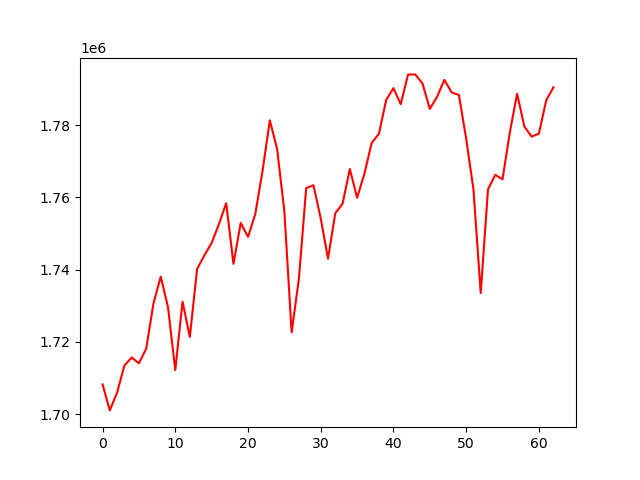

The data file committed next to this chart (first rows):
account_value, date, daily_return
1708237, 2021-04-06, 
1701032, 2021-04-07, -0.004218
1705931, 2021-04-08, 0.00288
1713433, 2021-04-09, 0.004397
1715688, 2021-04-12, 0.001317
1714084, 2021-04-13, -0.000935
1718113, 2021-04-14, 0.00235
1730645, 2021-04-15, 0.007294
1738091, 2021-04-16, 0.004302
1729644, 2021-04-19, -0.00486
1712180, 2021-04-20, -0.0101
1731158, 2021-04-21, 0.01108
1721383, 2021-04-22, -0.005646
1740194, 2021-04-23, 0.01093
1743969, 2021-04-26, 0.002169
1747403, 2021-04-27, 0.001969
1752623, 2021-04-28, 0.002987
1758416, 2021-04-29, 0.003305
1741622, 2021-04-30, -0.009551
1752965, 2021-05-03, 0.006513
1749089, 2021-05-04, -0.002212
1755420, 2021-05-05, 0.00362
1767351, 2021-05-06, 0.006797
1781381, 2021-05-07, 0.007938
1773461, 2021-05-10, -0.004446
1756176, 2021-05-11, -0.009747
1722633, 2021-05-12, -0.0191
1737519, 2021-05-13, 0.008641
1762589, 2021-05-14, 0.01443
1763392, 2021-05-17, 0.0004555
1754237, 2021-05-18, -0.005192
1743053, 2021-05-19, -0.006375
1755629, 2021-05-20, 0.007215
1758253, 2021-05-21, 0.001494
1767891, 2021-05-24, 0.005482
1759911, 2021-05-25, -0.004514
1766528, 2021-05-26, 0.00376
1775092, 2021-05-27, 0.004848
1777632, 2021-05-28, 0.001431
1787009, 2021-06-01, 0.005275
1790294, 2021-06-02, 0.001838
1785825, 2021-06-03, -0.002496
1794037, 2021-06-04, 0.004598
1794094, 2021-06-07, 3.155363659201882e-05
1791546, 2021-06-08, -0.00142
1784532, 2021-06-09, -0.003915
1787914, 2021-06-10, 0.001896
1792577, 2021-06-11, 0.002608
1789106, 2021-06-14, -0.001936
1788390, 2021-06-15, -0.0004001
1776271, 2021-06-16, -0.006777
1762241, 2021-06-17, -0.007899
1733541, 2021-06-18, -0.01629
1762279, 2021-06-21, 0.01658
1766263, 2021-06-22, 0.002261
1765040, 2021-06-23, -0.0006919
1778011, 2021-06-24, 0.007348
1788743, 2021-06-25, 0.006036
1779651, 2021-06-28, -0.005083
1776854, 2021-06-29, -0.001572
... 3 more rows
